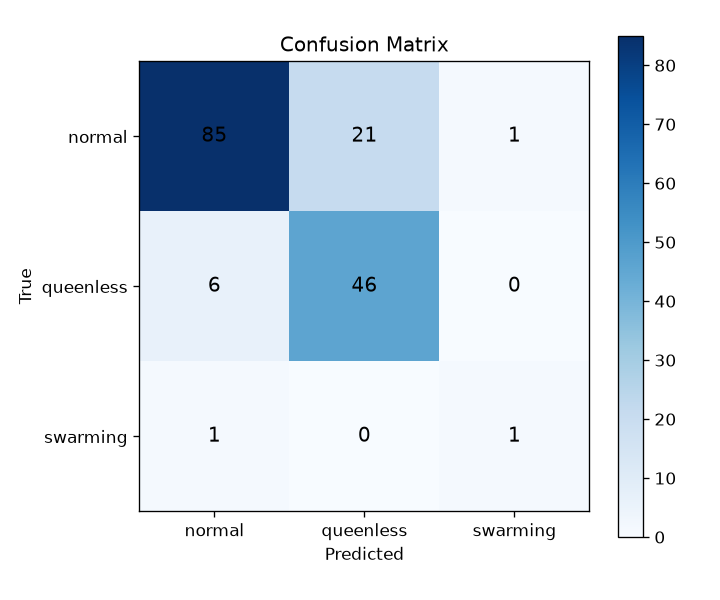

The file beside this chart, header and first rows:
, normal, queenless, swarming
normal, 85, 21, 1
queenless, 6, 46, 0
swarming, 1, 0, 1
